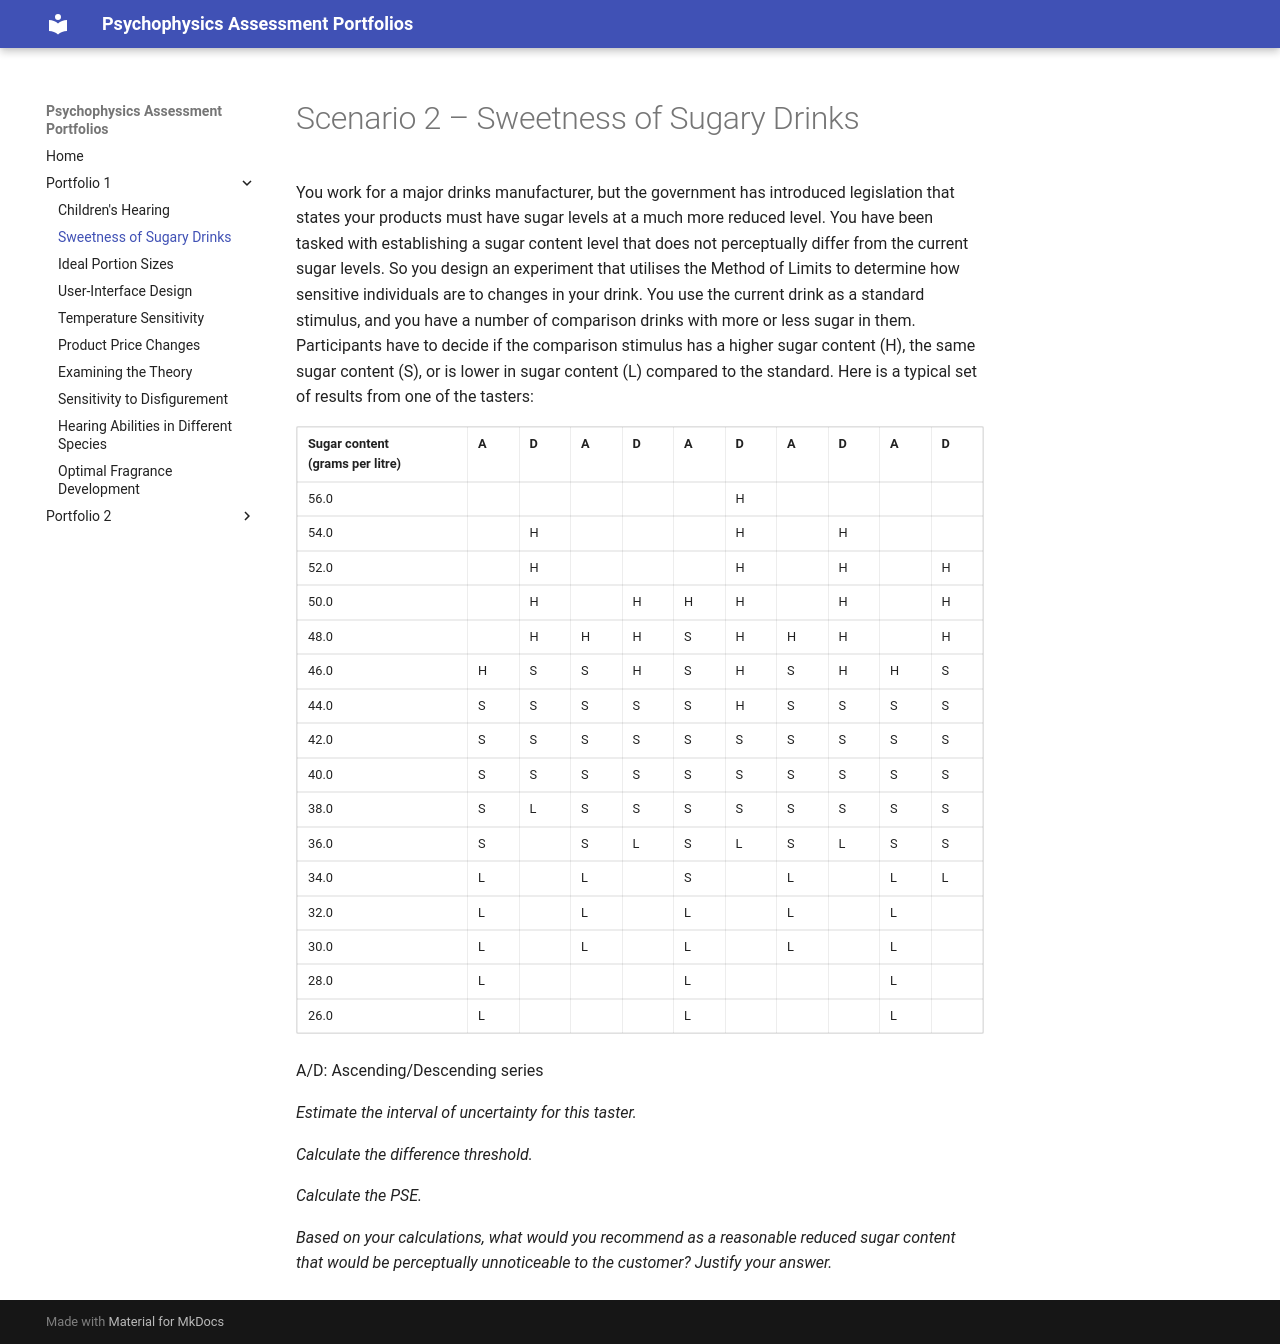

repository: NeuroImager/psychophysics-problems · page: portfolio1/scenario2/index.html · generator: mkdocs

# Scenario 2 – Sweetness of Sugary Drinks

You work for a major drinks manufacturer, but the government has introduced legislation that states your products must have sugar levels at a much more reduced level. You have been tasked with establishing a sugar content level that does not perceptually differ from the current sugar levels. So you design an experiment that utilises the Method of Limits to determine how sensitive individuals are to changes in your drink. You use the current drink as a standard stimulus, and you have a number of comparison drinks with more or less sugar in them. Participants have to decide if the comparison stimulus has a higher sugar content (H), the same sugar content (S), or is lower in sugar content (L) compared to the standard. Here is a typical set of results from one of the tasters:

| Sugar content<br>(grams per litre) | A   | D   | A   | D   | A   | D   | A   | D   | A   | D   |
| --- | --- | --- | --- | --- | --- | --- | --- | --- | --- | --- |
| 56.0 |     |     |     |     |     | H   |     |     |     |     |
| 54.0 |     | H   |     |     |     | H   |     | H   |     |     |
| 52.0 |     | H   |     |     |     | H   |     | H   |     | H   |
| 50.0 |     | H   |     | H   | H   | H   |     | H   |     | H   |
| 48.0 |     | H   | H   | H   | S   | H   | H   | H   |     | H   |
| 46.0 | H   | S   | S   | H   | S   | H   | S   | H   | H   | S   |
| 44.0 | S   | S   | S   | S   | S   | H   | S   | S   | S   | S   |
| 42.0 | S   | S   | S   | S   | S   | S   | S   | S   | S   | S   |
| 40.0 | S   | S   | S   | S   | S   | S   | S   | S   | S   | S   |
| 38.0 | S   | L   | S   | S   | S   | S   | S   | S   | S   | S   |
| 36.0 | S   |     | S   | L   | S   | L   | S   | L   | S   | S   |
| 34.0 | L   |     | L   |     | S   |     | L   |     | L   | L   |
| 32.0 | L   |     | L   |     | L   |     | L   |     | L   |     |
| 30.0 | L   |     | L   |     | L   |     | L   |     | L   |     |
| 28.0 | L   |     |     |     | L   |     |     |     | L   |     |
| 26.0 | L   |     |     |     | L   |     |     |     | L   |     |

A/D: Ascending/Descending series

*Estimate the interval of uncertainty for this taster.*

*Calculate the difference threshold.*

*Calculate the PSE.*

*Based on your calculations, what would you recommend as a reasonable reduced sugar content that would be perceptually unnoticeable to the customer? Justify your answer.*
